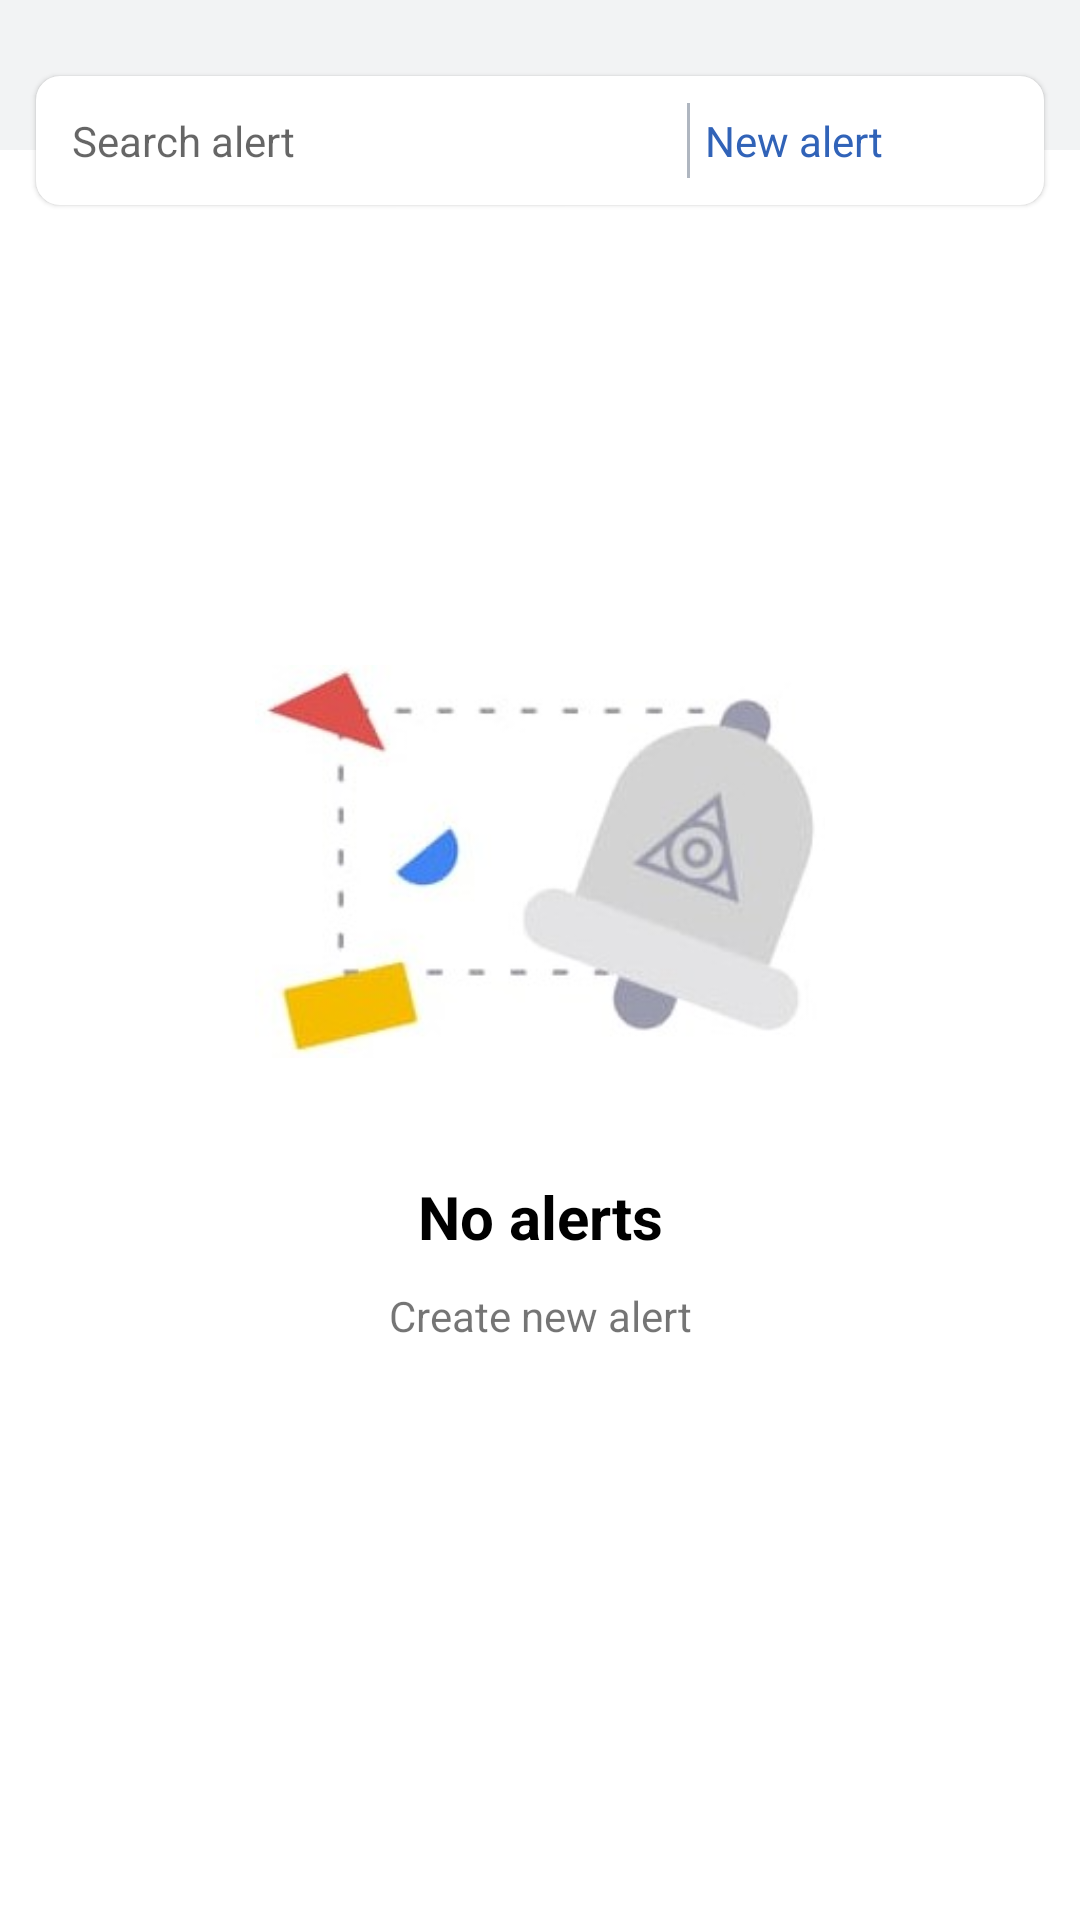

This screen was rendered from an Android layout file. Write that file and the resources it references.
<!-- AndroidManifest.xml: application theme Theme.TheLegendTrader -->
<!-- res/layout/fragment_alerts.xml -->
<?xml version="1.0" encoding="utf-8"?>
<androidx.constraintlayout.widget.ConstraintLayout xmlns:android="http://schemas.android.com/apk/res/android"
    xmlns:tools="http://schemas.android.com/tools"
    android:layout_width="match_parent"
    android:layout_height="match_parent"
    xmlns:app="http://schemas.android.com/apk/res-auto"
    tools:context=".Activity.ui.Tools.AlertsFragment">

    <RelativeLayout
        android:layout_width="match_parent"
        android:layout_height="match_parent">

        <LinearLayout
            android:id="@+id/llTop"
            android:layout_width="match_parent"
            android:layout_height="50dp"
            android:background="@color/gray4"
            android:orientation="horizontal" />

        <LinearLayout
            android:id="@+id/llSecond"
            android:layout_width="match_parent"
            android:layout_height="wrap_content"
            android:layout_below="@+id/llTop"
            android:layout_marginLeft="12dp"
            android:elevation="1dp"
            android:weightSum="1.5"
            android:layout_marginTop="-25dp"
            android:layout_marginRight="12dp"
            android:background="@drawable/gtt_bg"
            android:orientation="horizontal">

            <TextView
                android:layout_width="match_parent"
                android:layout_height="wrap_content"
                android:background="@android:color/transparent"
                android:drawablePadding="12dp"
                android:layout_weight=".53"
                android:drawableTint="@color/gray"
                android:hint="@string/search_alert"
                android:drawableLeft="@drawable/ic_baseline_search_24"
                android:padding="12dp" />

            

            <View
                android:layout_width="1dp"
                android:layout_height="25dp"
                android:padding="10dp"
                android:layout_gravity="center_vertical"
                android:layout_marginTop="1dp"
                android:layout_marginBottom="1dp"
                android:background="@color/gray1"/>

            <TextView
                android:layout_width="match_parent"
                android:layout_height="wrap_content"
                android:text="@string/new_alert"
                android:layout_marginStart="5dp"
                android:drawablePadding="5dp"
                android:layout_weight=".97"
                android:textSize="14sp"
                android:drawableStart="@drawable/ic_baseline_add_24"
                app:drawableTint="@color/blue"
                android:textColor="@color/blue"/>

        </LinearLayout>

        
        <LinearLayout
            android:layout_width="match_parent"
            android:layout_height="match_parent"
            android:layout_centerInParent="true"
            android:gravity="center"
            android:orientation="vertical">

            <ImageView
                android:layout_width="190dp"
                android:layout_height="190dp"
                android:scaleType="centerInside"
                android:src="@drawable/six" />

            <TextView
                android:layout_width="match_parent"
                android:layout_height="wrap_content"
                android:layout_marginTop="10dp"
                android:gravity="center"
                android:text="@string/no_alerts"
                android:textColor="@color/black"
                android:textSize="20sp"
                android:textStyle="bold" />

            <TextView
                android:layout_width="match_parent"
                android:layout_height="wrap_content"
                android:layout_marginTop="10dp"
                android:gravity="center"
                android:text="Create new alert" />

        </LinearLayout>

    </RelativeLayout>

</androidx.constraintlayout.widget.ConstraintLayout>
<!-- resources referenced by this layout -->
<resources>
  <color name="black">#FF000000</color>
  <color name="blue">#3163b8</color>
  <color name="gray">#D3D3D3</color>
  <color name="gray1">#afb6c0</color>
  <color name="gray4">#9FEBECEE</color>
  <!-- drawable gtt_bg (drawable) -->
  <?xml version="1.0" encoding="utf-8"?>
  <shape xmlns:android="http://schemas.android.com/apk/res/android"
      android:shape="rectangle">
  
      <solid android:color="@color/white"/>
      <corners android:radius="8dp"/>
      
  
  </shape>
  <!-- drawable six: jpeg bitmap (drawable, 28714 bytes) -->
  <string name="new_alert">New alert</string>
  <string name="no_alerts">No alerts</string>
  <string name="search_alert">Search alert</string>
  <style name="Theme.TheLegendTrader" parent="Theme.MaterialComponents.DayNight.NoActionBar">
          
          <item name="colorPrimary">@color/white</item>
          <item name="colorPrimaryVariant">@color/white</item>
          <item name="colorOnPrimary">@color/white</item>
          
          <item name="colorSecondary">@color/teal_200</item>
          <item name="colorSecondaryVariant">@color/teal_700</item>
          <item name="colorOnSecondary">@color/black</item>
          
          <item name="android:statusBarColor" tools:targetApi="l">?attr/colorPrimaryVariant</item>
          
      </style>
  <color name="white">#FFFFFFFF</color>
  <color name="teal_200">#FF03DAC5</color>
  <color name="teal_700">#FF018786</color>
</resources>
